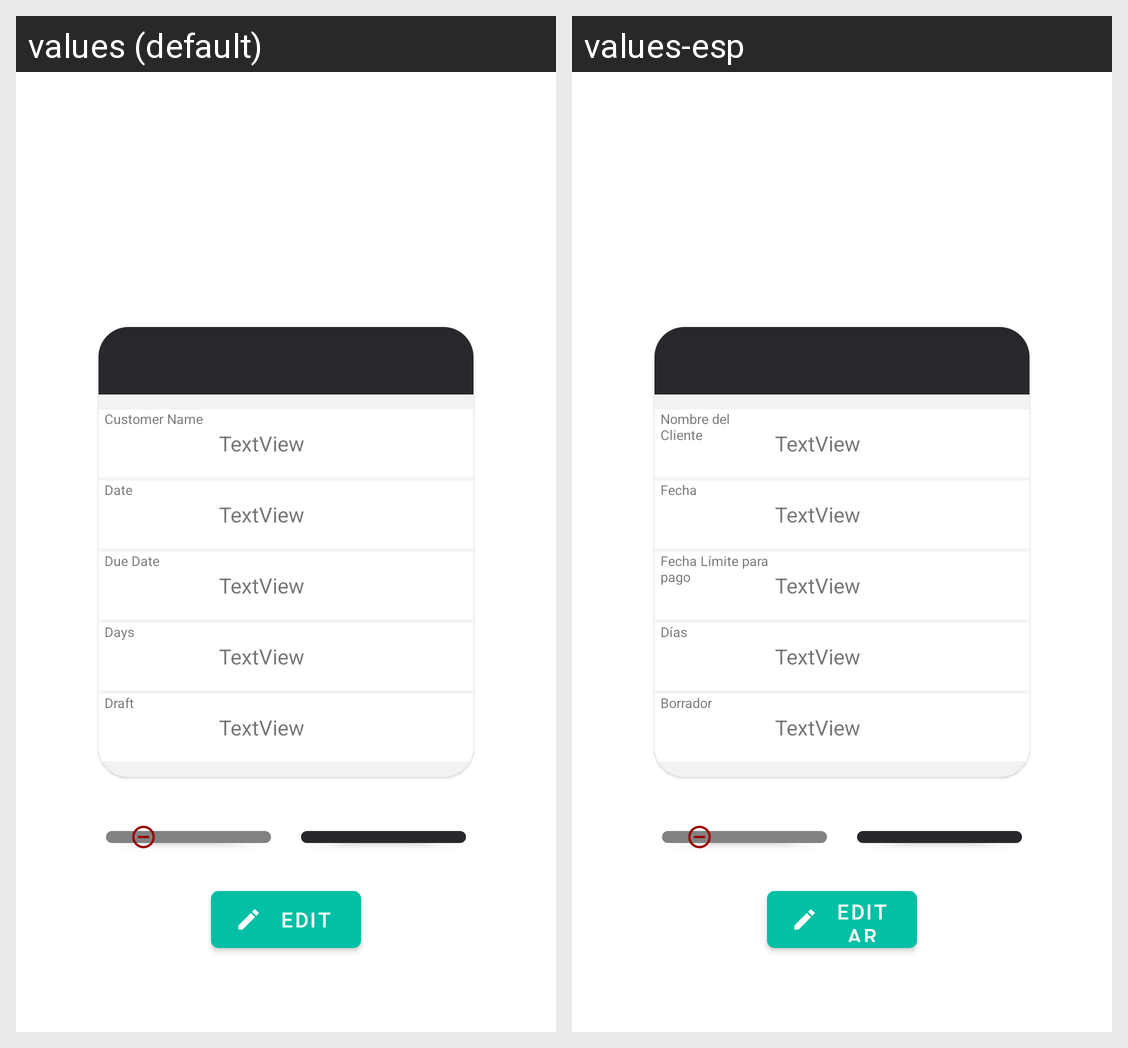

Strings drawn on this Android screen and how each of the app's shown locales translates them:
Android screen res/layout/deleteandoptionsrecycler.xml rendered under 2 locales, left to right: values (default), values-esp. Device: Nexus 5 (rendered at 1080×1920; each locale shown at half size, 540×960, under a caption strip naming it); theme AppTheme.
Strings drawn on this screen, with the default value and each locale's value (text and hints the layout hard-codes, and strings that could not be matched under every locale, appear in the picture but are not listed):

Customer_Name
  values: Customer Name
  values-esp: Nombre del Cliente

Date
  values: Date
  values-esp: Fecha

Due_Date
  values: Due Date
  values-esp: Fecha Límite para pago

Days
  values: Days
  values-esp: Días

Draft
  values: Draft
  values-esp: Borrador

Edit
  values: Edit
  values-esp: Editar
